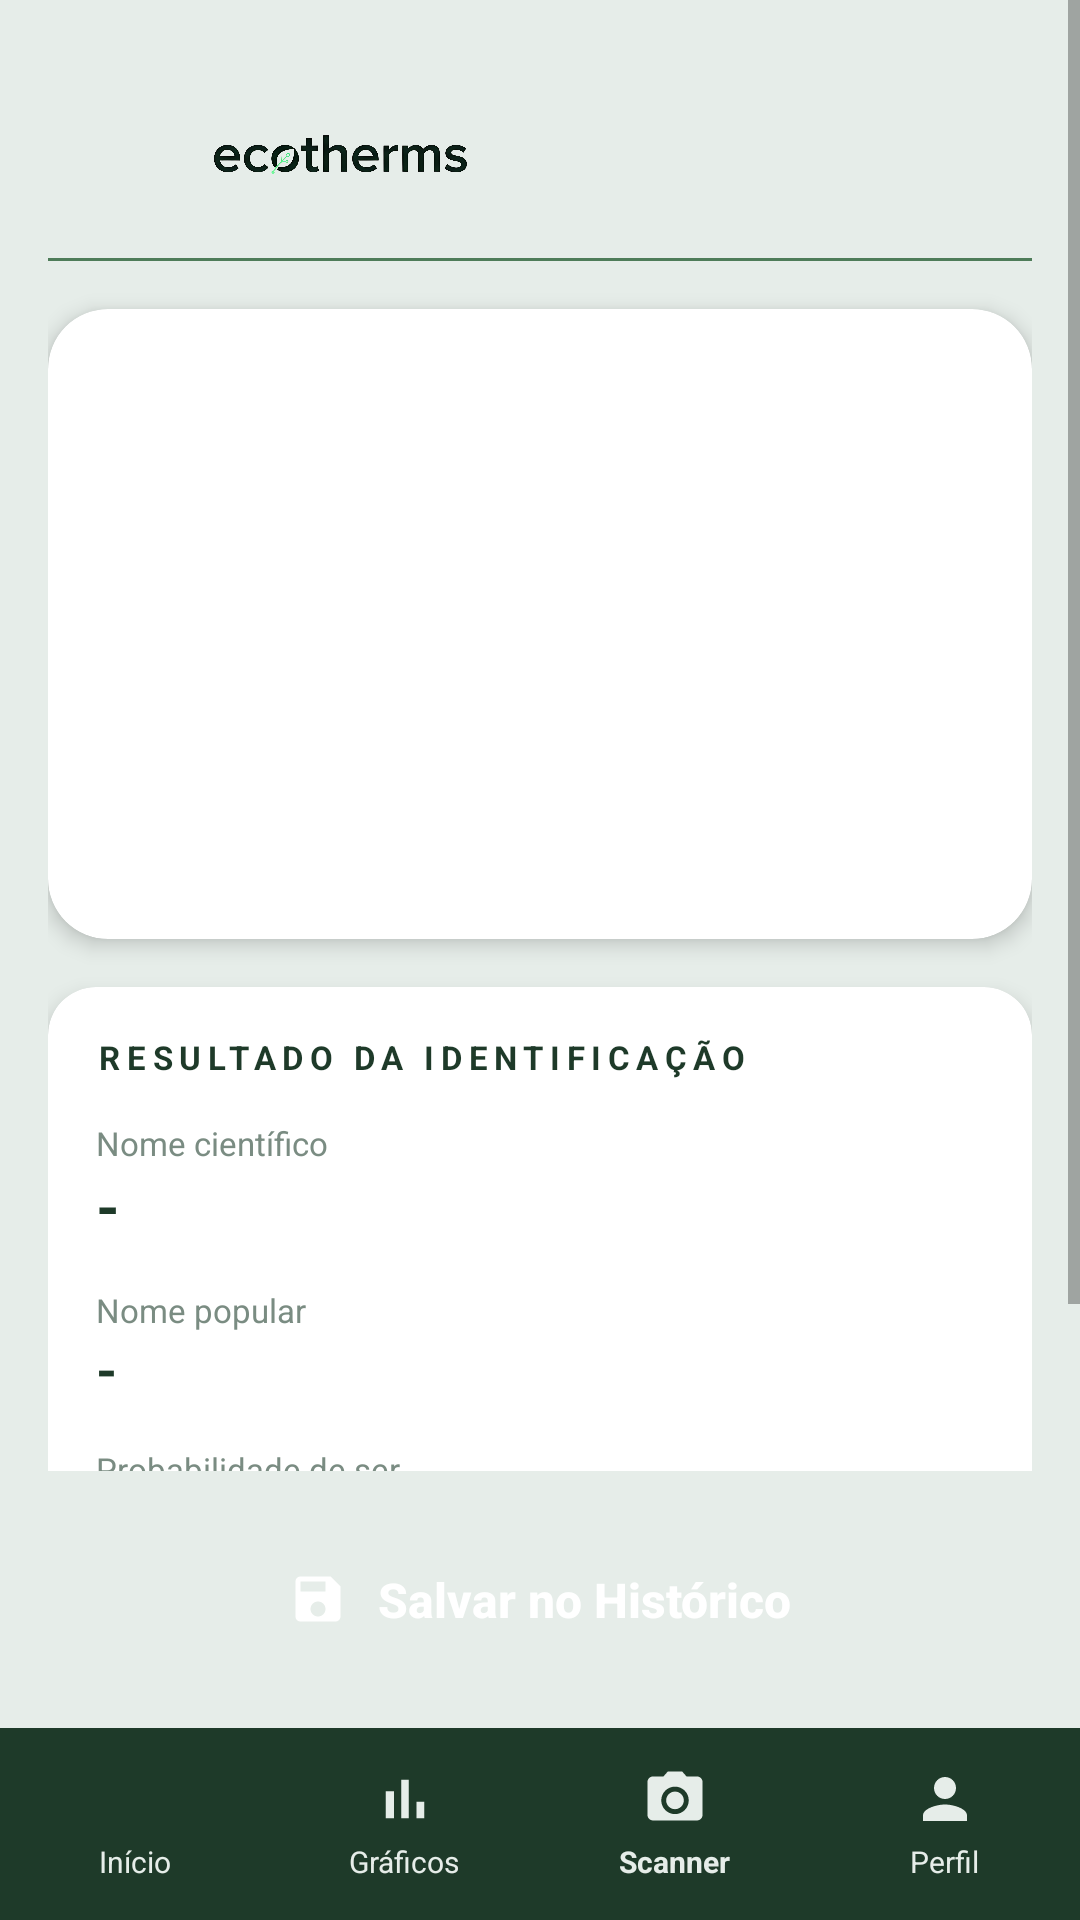

Write the Android layout XML for this screen, with the resource values it uses.
<!-- AndroidManifest.xml: application theme Theme.Ecotherms -->
<!-- res/layout/activity_plant_result.xml -->
<?xml version="1.0" encoding="utf-8"?>
<LinearLayout
    xmlns:android="http://schemas.android.com/apk/res/android"
    xmlns:app="http://schemas.android.com/apk/res-auto"
    android:layout_width="match_parent"
    android:layout_height="match_parent"
    android:orientation="vertical"
    android:background="@color/texto_claro">

    
    <ScrollView
        android:layout_width="match_parent"
        android:layout_height="0dp"
        android:layout_weight="1">

        <LinearLayout
            android:layout_width="match_parent"
            android:layout_height="wrap_content"
            android:orientation="vertical"
            android:padding="@dimen/screen_padding">

            
            <LinearLayout
                android:layout_width="match_parent"
                android:layout_height="wrap_content"
                android:orientation="horizontal"
                android:gravity="center_vertical"
                android:paddingTop="@dimen/header_top_padding"
                android:paddingBottom="8dp">

                <ImageView
                    android:layout_width="@dimen/header_logo_size"
                    android:layout_height="@dimen/header_logo_size"
                    android:src="@drawable/logo_ecotherms"
                    android:contentDescription="Logo Ecotherms" />

                <ImageView
                    android:layout_width="@dimen/header_wordmark_width"
                    android:layout_height="@dimen/header_wordmark_height"
                    android:layout_marginStart="10dp"
                    android:contentDescription="Logo"
                    android:scaleType="fitCenter"
                    android:src="@drawable/nome_ecotherms" />

            </LinearLayout>

            
            <View
                android:layout_width="match_parent"
                android:layout_height="1dp"
                android:background="@color/divisoria"
                android:layout_marginBottom="16dp" />

            
            <androidx.cardview.widget.CardView
                android:layout_width="match_parent"
                android:layout_height="@dimen/plant_photo_height"
                android:layout_marginBottom="16dp"
                app:cardCornerRadius="20dp"
                app:cardElevation="4dp">

                <ImageView
                    android:id="@+id/ivPhoto"
                    android:layout_width="match_parent"
                    android:layout_height="match_parent"
                    android:scaleType="centerCrop"
                    android:contentDescription="Foto da planta" />

            </androidx.cardview.widget.CardView>

            
            <androidx.cardview.widget.CardView
                android:layout_width="match_parent"
                android:layout_height="wrap_content"
                app:cardBackgroundColor="@color/card"
                app:cardCornerRadius="16dp"
                app:cardElevation="4dp">

                <LinearLayout
                    android:layout_width="match_parent"
                    android:layout_height="wrap_content"
                    android:orientation="vertical"
                    android:padding="@dimen/screen_padding">

                    <TextView
                        android:layout_width="wrap_content"
                        android:layout_height="wrap_content"
                        android:text="RESULTADO DA IDENTIFICAÇÃO"
                        android:textColor="@color/texto"
                        android:textSize="11sp"
                        android:textStyle="bold"
                        android:letterSpacing="0.2"
                        android:layout_marginBottom="14dp" />

                    <TextView
                        android:layout_width="wrap_content"
                        android:layout_height="wrap_content"
                        android:text="Nome científico"
                        android:textColor="@color/texto_secundario"
                        android:textSize="11sp" />

                    <TextView
                        android:id="@+id/tvScientific"
                        android:layout_width="match_parent"
                        android:layout_height="wrap_content"
                        android:text="-"
                        android:textColor="@color/texto"
                        android:textSize="20sp"
                        android:textStyle="bold"
                        android:layout_marginBottom="14dp" />

                    <TextView
                        android:layout_width="wrap_content"
                        android:layout_height="wrap_content"
                        android:text="Nome popular"
                        android:textColor="@color/texto_secundario"
                        android:textSize="11sp" />

                    <TextView
                        android:id="@+id/tvCommon"
                        android:layout_width="match_parent"
                        android:layout_height="wrap_content"
                        android:text="-"
                        android:textColor="@color/texto"
                        android:textSize="18sp"
                        android:textStyle="bold"
                        android:layout_marginBottom="14dp" />

                    <TextView
                        android:layout_width="wrap_content"
                        android:layout_height="wrap_content"
                        android:text="Probabilidade de ser"
                        android:textColor="@color/texto_secundario"
                        android:textSize="11sp" />

                    <TextView
                        android:id="@+id/tvScore"
                        android:layout_width="match_parent"
                        android:layout_height="wrap_content"
                        android:text="-"
                        android:textColor="@color/texto"
                        android:textSize="18sp"
                        android:textStyle="bold" />

                </LinearLayout>
            </androidx.cardview.widget.CardView>

        </LinearLayout>
    </ScrollView>

    <LinearLayout
        android:id="@+id/btnSaveHistory"
        android:layout_width="match_parent"
        android:layout_height="wrap_content"
        android:layout_marginStart="@dimen/screen_padding"
        android:layout_marginEnd="@dimen/screen_padding"
        android:layout_marginTop="14dp"
        android:layout_marginBottom="14dp"
        android:gravity="center"
        android:orientation="horizontal"
        android:padding="18dp"
        android:background="@drawable/bg_button_olive_light"
        android:clickable="true"
        android:focusable="true">

        <ImageView
            android:layout_width="20dp"
            android:layout_height="20dp"
            android:src="@drawable/ic_save"
            android:contentDescription="@null" />

        <TextView
            android:layout_width="wrap_content"
            android:layout_height="wrap_content"
            android:layout_marginStart="10dp"
            android:text="Salvar no Histórico"
            android:textColor="#FFFFFF"
            android:textSize="16sp"
            android:fontFamily="sans-serif-medium"
            android:textStyle="bold"/>

    </LinearLayout>

    
    <LinearLayout
        android:id="@+id/bottomNavBar"
        android:layout_width="match_parent"
        android:layout_height="@dimen/bottom_nav_height"
        android:orientation="horizontal"
        android:background="@color/nav_bar"
        android:gravity="center_vertical">

        <LinearLayout
            android:id="@+id/navHome"
            android:layout_width="0dp"
            android:layout_height="match_parent"
            android:layout_weight="1"
            android:orientation="vertical"
            android:gravity="center">
            <ImageView
                android:layout_width="@dimen/bottom_nav_icon"
                android:layout_height="@dimen/bottom_nav_icon"
                android:src="@drawable/ic_home_novo"
                android:contentDescription="Home"
                app:tint="@color/texto_claro" />

                <TextView
                    android:layout_width="wrap_content"
                    android:layout_height="wrap_content"
                    android:layout_marginTop="3dp"
                    android:text="Início"
                    android:textColor="@color/texto_claro"
                    android:textSize="10sp" />
        </LinearLayout>

        <LinearLayout
            android:id="@+id/navChart"
            android:layout_width="0dp"
            android:layout_height="match_parent"
            android:layout_weight="1"
            android:orientation="vertical"
            android:gravity="center">
            <ImageView
                android:layout_width="@dimen/bottom_nav_icon"
                android:layout_height="@dimen/bottom_nav_icon"
                android:src="@drawable/ic_grafico_novo"
                android:contentDescription="Gráfico"
                app:tint="@color/texto_claro" />

                <TextView
                    android:layout_width="wrap_content"
                    android:layout_height="wrap_content"
                    android:layout_marginTop="3dp"
                    android:text="Gráficos"
                    android:textColor="@color/texto_claro"
                    android:textSize="10sp" />
        </LinearLayout>

        <LinearLayout
            android:id="@+id/navPlants"
            android:layout_width="0dp"
            android:layout_height="match_parent"
            android:layout_weight="1"
            android:orientation="vertical"
            android:gravity="center">
            <ImageView
                android:layout_width="@dimen/bottom_nav_icon"
                android:layout_height="@dimen/bottom_nav_icon"
                android:src="@drawable/ic_scanner_novo"
                android:contentDescription="Scanner"
                app:tint="@color/texto_claro" />

                <TextView
                    android:layout_width="wrap_content"
                    android:layout_height="wrap_content"
                    android:layout_marginTop="3dp"
                    android:text="Scanner"
                    android:textColor="@color/texto_claro"
                    android:textSize="10sp" android:textStyle="bold" />
        </LinearLayout>

        <LinearLayout
            android:id="@+id/navProfile"
            android:layout_width="0dp"
            android:layout_height="match_parent"
            android:layout_weight="1"
            android:orientation="vertical"
            android:gravity="center">
            <ImageView
                android:layout_width="@dimen/bottom_nav_icon"
                android:layout_height="@dimen/bottom_nav_icon"
                android:src="@drawable/ic_person"
                android:contentDescription="Perfil"
                app:tint="@color/texto_claro" />

                <TextView
                    android:layout_width="wrap_content"
                    android:layout_height="wrap_content"
                    android:layout_marginTop="3dp"
                    android:text="Perfil"
                    android:textColor="@color/texto_claro"
                    android:textSize="10sp" />
        </LinearLayout>

    </LinearLayout>

</LinearLayout>
<!-- resources referenced by this layout -->
<resources>
  <color name="card">#FFFFFF</color>
  <color name="divisoria">#4E7C59</color>
  <color name="nav_bar">#1E3A29</color>
  <color name="texto">#1E3A29</color>
  <color name="texto_claro">#E6EDE9</color>
  <color name="texto_secundario">#7A8C82</color>
  <dimen name="bottom_nav_height">64dp</dimen>
  <dimen name="bottom_nav_icon">22dp</dimen>
  <dimen name="header_logo_size">40dp</dimen>
  <dimen name="header_top_padding">10dp</dimen>
  <dimen name="header_wordmark_height">52dp</dimen>
  <dimen name="header_wordmark_width">96dp</dimen>
  <dimen name="plant_photo_height">210dp</dimen>
  <dimen name="screen_padding">16dp</dimen>
  <!-- drawable ic_grafico_novo (drawable) -->
  <vector xmlns:android="http://schemas.android.com/apk/res/android"
      android:width="24dp"
      android:height="24dp"
      android:viewportWidth="24"
      android:viewportHeight="24">
      <path
          android:fillColor="#FFFFFF"
          android:pathData="M5,9.2h3V19H5V9.2zM10.6,5h2.8v14h-2.8V5zM16.2,13h2.8v6h-2.8V13z" />
  </vector>
  <!-- drawable ic_person (drawable) -->
  <?xml version="1.0" encoding="utf-8"?>
  <vector xmlns:android="http://schemas.android.com/apk/res/android"
      android:width="24dp"
      android:height="24dp"
      android:viewportWidth="24"
      android:viewportHeight="24">
      <path
          android:fillColor="#FFFFFF"
          android:pathData="M12,12C14.21,12 16,10.21 16,8C16,5.79 14.21,4 12,4C9.79,4 8,5.79 8,8C8,10.21 9.79,12 12,12ZM12,14C9.33,14 4,15.34 4,18L4,20L20,20L20,18C20,15.34 14.67,14 12,14Z" />
  </vector>
  <!-- drawable ic_save (drawable) -->
  <?xml version="1.0" encoding="utf-8"?>
  <vector xmlns:android="http://schemas.android.com/apk/res/android"
      android:width="24dp"
      android:height="24dp"
      android:viewportWidth="24"
      android:viewportHeight="24">
      <path
          android:fillColor="#FFFFFF"
          android:pathData="M17,3L5,3C3.89,3 3,3.9 3,5L3,19C3,20.1 3.89,21 5,21L19,21C20.1,21 21,20.1 21,19L21,7L17,3ZM12,19C10.34,19 9,17.66 9,16C9,14.34 10.34,13 12,13C13.66,13 15,14.34 15,16C15,17.66 13.66,19 12,19ZM15,9L5,9L5,5L15,5L15,9Z" />
  </vector>
  <!-- drawable ic_scanner_novo (drawable) -->
  <vector xmlns:android="http://schemas.android.com/apk/res/android"
      android:width="24dp"
      android:height="24dp"
      android:viewportWidth="24"
      android:viewportHeight="24">
      <path
          android:fillColor="#FFFFFF"
          android:fillType="evenOdd"
          android:pathData="M9.4,2L7.8,3.8H4c-1.1,0 -2,0.9 -2,2v12c0,1.1 0.9,2 2,2h16c1.1,0 2,-0.9 2,-2v-12c0,-1.1 -0.9,-2 -2,-2h-3.8L14.6,2H9.4zM12,17.5c-2.76,0 -5,-2.24 -5,-5s2.24,-5 5,-5 5,2.24 5,5 -2.24,5 -5,5zM12,9.3c-1.77,0 -3.2,1.43 -3.2,3.2s1.43,3.2 3.2,3.2 3.2,-1.43 3.2,-3.2 -1.43,-3.2 -3.2,-3.2z" />
  </vector>
  <!-- drawable nome_ecotherms: png bitmap (drawable, 607602 bytes) -->
  <style name="Theme.Ecotherms" parent="Theme.MaterialComponents.DayNight.NoActionBar">
          <item name="colorPrimary">@color/card_destaque</item>
          <item name="colorPrimaryVariant">@color/cardview_dark_background</item>
          <item name="colorOnPrimary">@color/cardview_light_background</item>
          <item name="colorSecondary">@color/texto</item>
          <item name="colorSecondaryVariant">@color/texto</item>
          <item name="colorOnSecondary">@color/erro</item>
          <item name="android:windowLightStatusBar">true</item>
      </style>
  <color name="card_destaque">#4E7C59</color>
  <color name="erro">#992C10</color>
</resources>
